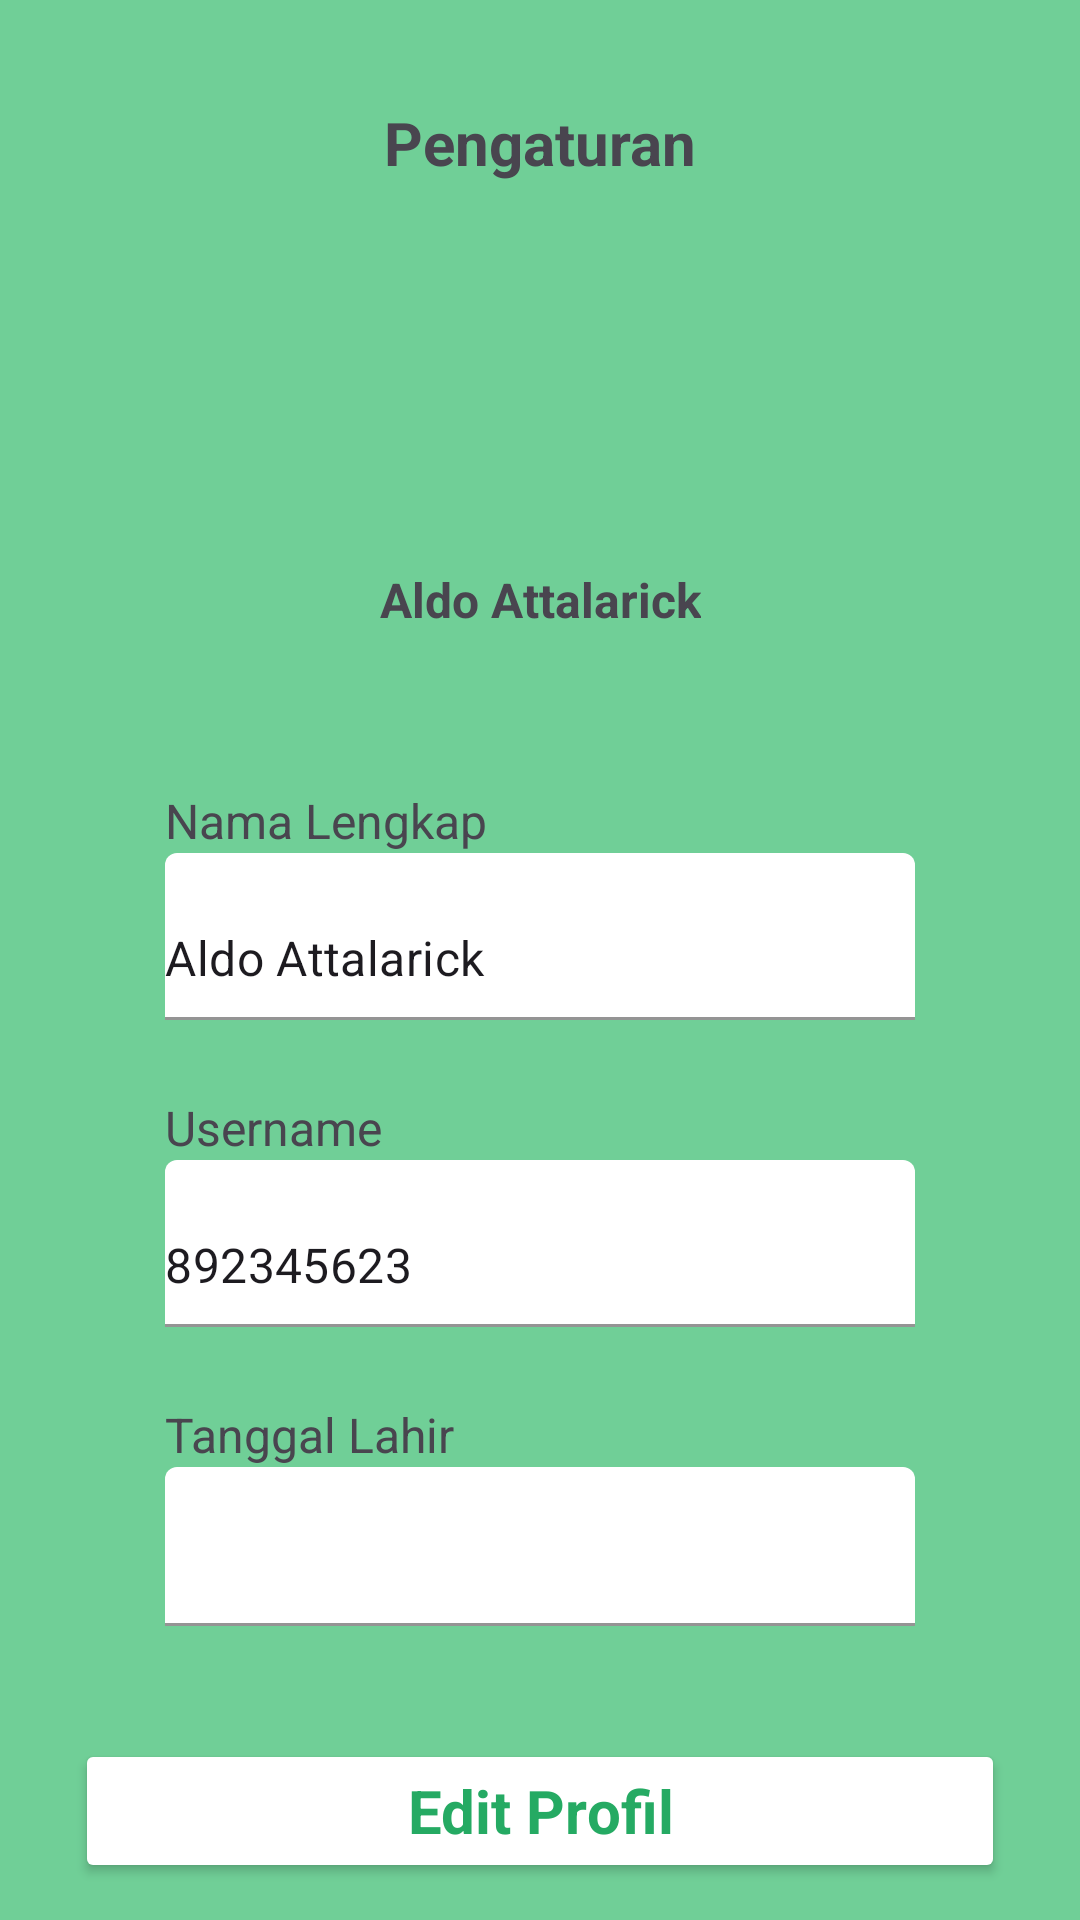

Reconstruct the res/layout file that produces this screen, plus the resources it refers to.
<!-- AndroidManifest.xml: application theme Theme.RISFund -->
<!-- res/layout/fragment_setting.xml -->
<?xml version="1.0" encoding="utf-8"?>
<ScrollView xmlns:android="http://schemas.android.com/apk/res/android"
    xmlns:app="http://schemas.android.com/apk/res-auto"
    xmlns:tools="http://schemas.android.com/tools"
    android:layout_width="match_parent"
    android:layout_height="match_parent"
    android:orientation="vertical"
    android:background="@color/primaryGreen"
    android:scrollbars="none"
    tools:context=".SettingFragment">

    <androidx.constraintlayout.widget.ConstraintLayout
        android:layout_width="match_parent"
        android:layout_height="wrap_content">

        <TextView
            android:id="@+id/pengaturanTextView"
            android:layout_width="wrap_content"
            android:layout_height="wrap_content"
            android:layout_marginTop="34dp"
            android:text="Pengaturan"
            android:textSize="20sp"
            android:textStyle="bold"
            app:layout_constraintTop_toTopOf="parent"
            app:layout_constraintEnd_toEndOf="parent"
            app:layout_constraintStart_toStartOf="parent" />

        <ImageView
            android:id="@+id/profileImageView"
            android:layout_width="80dp"
            android:layout_height="80dp"
            android:layout_marginTop="53dp"
            android:layout_marginHorizontal="185dp"
            app:layout_constraintTop_toTopOf="@+id/pengaturanTextView"
            app:layout_constraintStart_toStartOf="parent"
            app:layout_constraintEnd_toEndOf="parent"
            android:src="@drawable/green_user"/>

        <TextView
            android:id="@+id/namaPenggunaProfilTextView"
            android:layout_width="wrap_content"
            android:layout_height="wrap_content"
            android:layout_marginTop="22dp"
            android:gravity="center_horizontal"
            android:text="Aldo Attalarick"
            android:textSize="16sp"
            android:textStyle="bold"
            app:layout_constraintTop_toBottomOf="@id/profileImageView"
            app:layout_constraintStart_toStartOf="parent"
            app:layout_constraintEnd_toEndOf="parent"/>

        <LinearLayout
            android:id="@+id/profilLinearLayout"
            android:layout_width="match_parent"
            android:layout_height="312dp"
            android:layout_marginTop="22dp"
            android:layout_marginHorizontal="25dp"
            android:background="@drawable/rectangle15"
            android:orientation="vertical"
            android:paddingHorizontal="30dp"
            app:layout_constraintTop_toBottomOf="@id/namaPenggunaProfilTextView"
            app:layout_constraintEnd_toEndOf="parent"
            app:layout_constraintStart_toStartOf="parent">

            <TextView
                android:id="@+id/namaLengkapProfilTextView"
                android:layout_width="match_parent"
                android:layout_height="wrap_content"
                android:layout_marginTop="30dp"
                android:text="Nama Lengkap"
                android:textSize="16sp" />

            <com.google.android.material.textfield.TextInputLayout style="@style/customInputLayout">

                <com.google.android.material.textfield.TextInputEditText
                    android:id="@+id/namaLengkapProfilEditText"
                    style="@style/customEditText"
                    android:text="Aldo Attalarick" />
            </com.google.android.material.textfield.TextInputLayout>

            <TextView
                android:id="@+id/usernameProfilTextView"
                android:layout_width="match_parent"
                android:layout_height="wrap_content"
                android:layout_marginTop="25dp"
                android:text="Username"
                android:textSize="16sp" />

            <com.google.android.material.textfield.TextInputLayout style="@style/customInputLayout">

                <com.google.android.material.textfield.TextInputEditText
                    android:id="@+id/usernameEditText"
                    style="@style/customEditText"
                    android:drawablePadding="10dp"
                    android:maxLength="13"
                    android:text="892345623" />
            </com.google.android.material.textfield.TextInputLayout>

            <TextView
                android:id="@+id/tanggalLahirProfilTextView"
                android:layout_width="match_parent"
                android:layout_height="wrap_content"
                android:layout_marginTop="25dp"
                android:text="Tanggal Lahir"
                android:textSize="16sp" />

            <com.google.android.material.textfield.TextInputLayout
                android:id="@+id/tanggalLahirProfilInputLayout"
                style="@style/customInputLayout">

                <com.google.android.material.textfield.TextInputEditText
                    android:id="@+id/tanggalLahirProfilEditText"
                    style="@style/customEditText"
                    android:clickable="false"
                    android:cursorVisible="false"
                    android:focusable="false"
                    android:focusableInTouchMode="false"
                    android:textSize="14sp"
                    android:textStyle="bold" />
            </com.google.android.material.textfield.TextInputLayout>
        </LinearLayout>


        <LinearLayout
            android:layout_width="match_parent"
            android:layout_height="350dp"
            android:paddingHorizontal="25dp"
            app:layout_constraintTop_toBottomOf="@id/profilLinearLayout"
            app:layout_constraintStart_toStartOf="parent"
            app:layout_constraintEnd_toEndOf="parent"
            android:orientation="vertical">

            <Button
                android:id="@+id/editProfilButton"
                android:layout_width="match_parent"
                android:layout_height="wrap_content"
                android:layout_marginTop="35dp"
                android:layout_gravity="center"
                style="@style/customButtonWhite"
                android:text="Edit Profil" />

            <Button
                android:id="@+id/changePasswordButton"
                android:layout_width="match_parent"
                android:layout_height="wrap_content"
                android:layout_marginTop="35dp"
                android:layout_gravity="center"
                style="@style/customButtonWhite"
                android:text="Edit Password" />

            <Button
                android:id="@+id/logoutButton"
                android:layout_width="match_parent"
                android:layout_height="wrap_content"
                android:layout_marginTop="35dp"
                android:layout_gravity="center"
                style="@style/customButtonWhite"
                android:text="Logout" />

        </LinearLayout>





    </androidx.constraintlayout.widget.ConstraintLayout>

    

</ScrollView>
<!-- resources referenced by this layout -->
<resources>
  <color name="primaryGreen">#70CF97</color>
  <!-- drawable green_user: png bitmap (drawable, 11232 bytes) -->
  <style name="customButtonWhite">
          <item name="android:layout_width">match_parent</item>
          <item name="android:layout_height">54dp</item>
          <item name="cornerRadius">15dp</item>
          <item name="android:backgroundTint">@color/white</item>
          <item name="android:textSize">20sp</item>
          <item name="android:textStyle">bold</item>
          <item name="android:textColor">@color/secondaryGreen</item>
      </style>
  <style name="customEditText">
          <item name="android:layout_width">match_parent</item>
          <item name="android:layout_height">wrap_content</item>
          <item name="android:paddingStart">0dp</item>
          <item name="android:textSize">16sp</item>
      </style>
  <style name="customInputLayout" parent="Widget.MaterialComponents.TextInputLayout.FilledBox">
          <item name="android:layout_width">match_parent</item>
          <item name="android:layout_height">wrap_content</item>
          <item name="boxBackgroundColor">@color/white</item>
          <item name="boxStrokeColor">@color/secondaryGreen</item>
      </style>
  <style name="Theme.RISFund" parent="Theme.Material3.DayNight.NoActionBar">
          
          <item name="colorPrimary">@color/primaryGreen</item>
          <item name="colorPrimaryVariant">@color/purple_700</item>
          <item name="colorOnPrimary">@color/white</item>
          
          <item name="colorSecondary">@color/teal_200</item>
          <item name="colorSecondaryVariant">@color/teal_700</item>
          <item name="colorOnSecondary">@color/black</item>
          
          <item name="android:statusBarColor">@color/secondaryGreen</item>
          
          
          <item name="android:textAllCaps">false</item>
          <item name="fontFamily">@font/gotham_medium</item>
      </style>
  <color name="white">#FFFFFFFF</color>
  <color name="secondaryGreen">#25AA63</color>
  <color name="purple_700">#FF3700B3</color>
  <color name="teal_200">#FF03DAC5</color>
  <color name="teal_700">#FF018786</color>
  <color name="black">#FF000000</color>
</resources>
